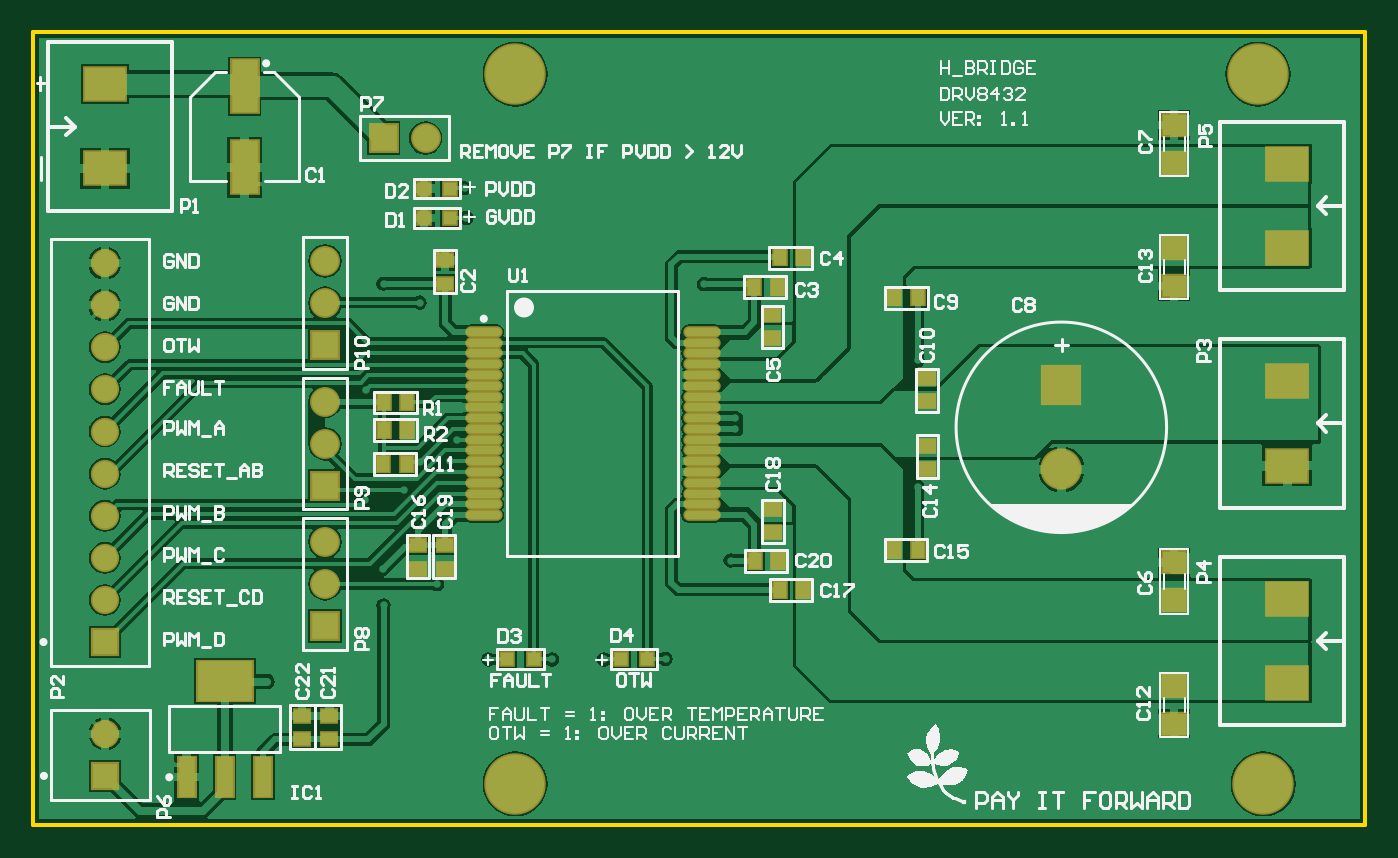
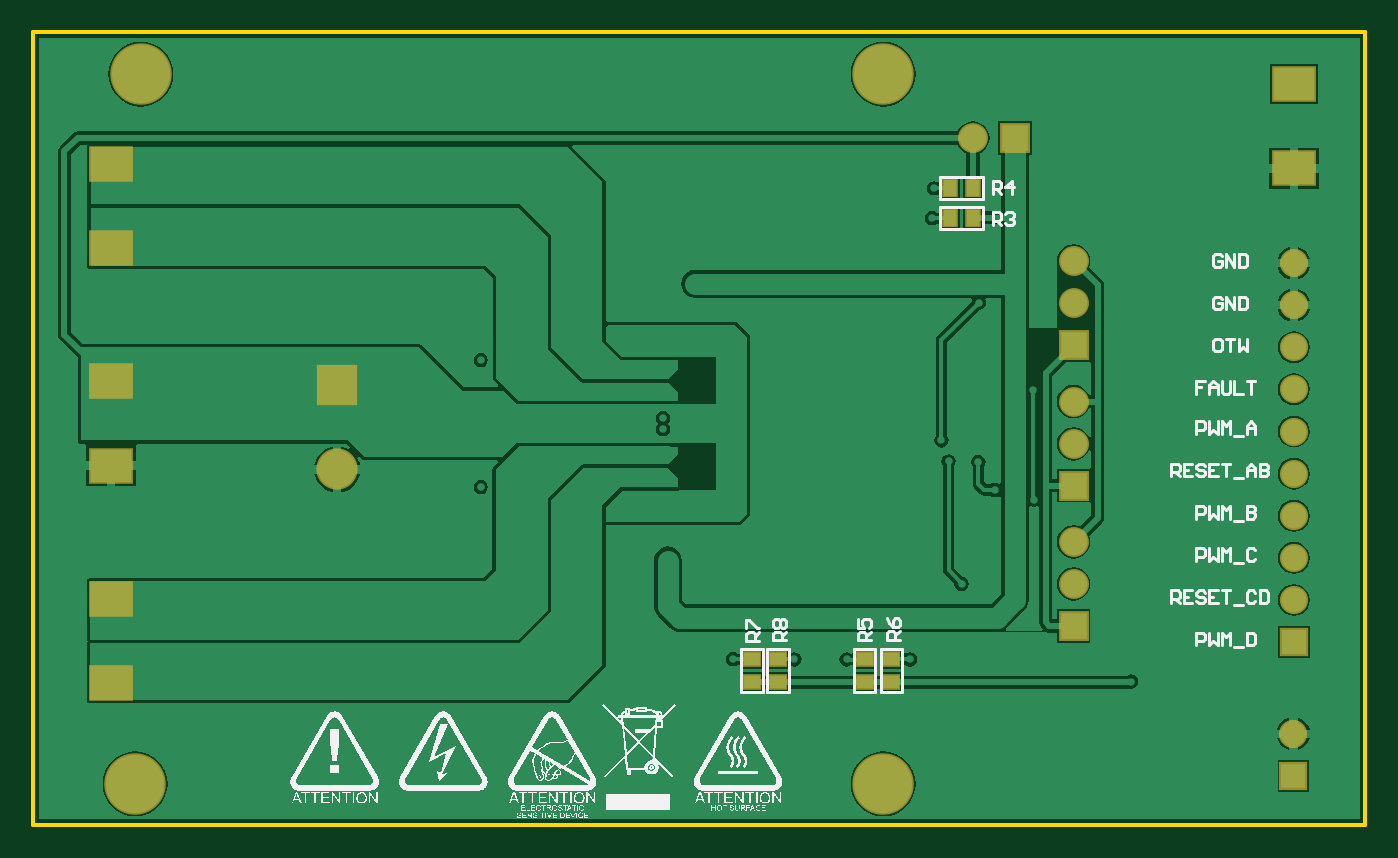
Circuit board: 9 layer files. Board 80.4 x 47.8 mm.
- bottom_copper: DRV8432.GBL (60208 bytes)
- bottom_silk: DRV8432.GBO (70248 bytes)
- paste: DRV8432.GBP (563 bytes)
- bottom_mask: DRV8432.GBS (1505 bytes)
- outline: DRV8432.GKO (382 bytes)
- top_copper: DRV8432.GTL (75754 bytes)
- top_silk: DRV8432.GTO (41138 bytes)
- paste: DRV8432.GTP (2227 bytes)
- top_mask: DRV8432.GTS (3164 bytes)

=== bottom_copper: DRV8432.GBL (60208 bytes, source omitted) ===
=== bottom_silk: DRV8432.GBO (70248 bytes, source omitted) ===
=== paste: DRV8432.GBP ===
G04*
G04 #@! TF.GenerationSoftware,Altium Limited,Altium Designer,20.2.7 (254)*
G04*
G04 Layer_Color=128*
%FSLAX25Y25*%
%MOIN*%
G70*
G04*
G04 #@! TF.SameCoordinates,93ECAAD2-9D94-4F50-94FD-CC643B8307E9*
G04*
G04*
G04 #@! TF.FilePolarity,Positive*
G04*
G01*
G75*
%ADD20R,0.03740X0.03150*%
%ADD21R,0.03150X0.03740*%
D20*
X112550Y33844D02*
D03*
Y39356D02*
D03*
X145699Y33844D02*
D03*
Y39356D02*
D03*
X139399Y33844D02*
D03*
Y39356D02*
D03*
X118950Y33844D02*
D03*
Y39356D02*
D03*
D21*
X93194Y151300D02*
D03*
X98706D02*
D03*
X93143Y144197D02*
D03*
X98655D02*
D03*
M02*

=== bottom_mask: DRV8432.GBS ===
G04*
G04 #@! TF.GenerationSoftware,Altium Limited,Altium Designer,20.2.7 (254)*
G04*
G04 Layer_Color=16711935*
%FSLAX25Y25*%
%MOIN*%
G70*
G04*
G04 #@! TF.SameCoordinates,93ECAAD2-9D94-4F50-94FD-CC643B8307E9*
G04*
G04*
G04 #@! TF.FilePolarity,Negative*
G04*
G01*
G75*
%ADD28R,0.04540X0.03950*%
%ADD29R,0.03950X0.04540*%
%ADD36R,0.10642X0.08674*%
%ADD37R,0.09800X0.09800*%
%ADD38C,0.09800*%
%ADD39C,0.07099*%
%ADD40R,0.07099X0.07099*%
%ADD41R,0.07099X0.07099*%
%ADD42C,0.06706*%
%ADD43R,0.06706X0.06706*%
%ADD44C,0.14600*%
D28*
X112550Y33844D02*
D03*
Y39356D02*
D03*
X145699Y33844D02*
D03*
Y39356D02*
D03*
X139399Y33844D02*
D03*
Y39356D02*
D03*
X118950Y33844D02*
D03*
Y39356D02*
D03*
D29*
X93194Y151300D02*
D03*
X98706D02*
D03*
X93143Y144197D02*
D03*
X98655D02*
D03*
D36*
X297900Y33600D02*
D03*
Y53600D02*
D03*
Y85300D02*
D03*
Y105300D02*
D03*
Y137000D02*
D03*
Y157000D02*
D03*
X17000Y175900D02*
D03*
Y155900D02*
D03*
D37*
X244200Y104400D02*
D03*
D38*
Y84400D02*
D03*
D39*
X69300Y100500D02*
D03*
Y90500D02*
D03*
Y57200D02*
D03*
Y67200D02*
D03*
Y133900D02*
D03*
Y123900D02*
D03*
X93200Y163100D02*
D03*
D40*
X69300Y80500D02*
D03*
Y47200D02*
D03*
Y113900D02*
D03*
D41*
X83200Y163100D02*
D03*
D42*
X17100Y21600D02*
D03*
X17000Y103400D02*
D03*
Y83400D02*
D03*
Y63400D02*
D03*
Y53400D02*
D03*
Y73400D02*
D03*
Y93400D02*
D03*
Y113400D02*
D03*
Y123400D02*
D03*
Y133400D02*
D03*
D43*
X17100Y11600D02*
D03*
X17000Y43400D02*
D03*
D44*
X114500Y9700D02*
D03*
Y178300D02*
D03*
X290900D02*
D03*
X292200Y9700D02*
D03*
M02*

=== outline: DRV8432.GKO ===
G04*
G04 #@! TF.GenerationSoftware,Altium Limited,Altium Designer,20.2.7 (254)*
G04*
G04 Layer_Color=16711935*
%FSLAX25Y25*%
%MOIN*%
G70*
G04*
G04 #@! TF.SameCoordinates,93ECAAD2-9D94-4F50-94FD-CC643B8307E9*
G04*
G04*
G04 #@! TF.FilePolarity,Positive*
G04*
G01*
G75*
%ADD16C,0.01000*%
D16*
X0Y0D02*
Y188200D01*
X316400Y0D02*
Y188200D01*
X0D02*
X316400D01*
X0Y0D02*
X316400D01*
M02*

=== top_copper: DRV8432.GTL (75754 bytes, source omitted) ===
=== top_silk: DRV8432.GTO (41138 bytes, source omitted) ===
=== paste: DRV8432.GTP ===
G04*
G04 #@! TF.GenerationSoftware,Altium Limited,Altium Designer,20.2.7 (254)*
G04*
G04 Layer_Color=8421504*
%FSLAX25Y25*%
%MOIN*%
G70*
G04*
G04 #@! TF.SameCoordinates,93ECAAD2-9D94-4F50-94FD-CC643B8307E9*
G04*
G04*
G04 #@! TF.FilePolarity,Positive*
G04*
G01*
G75*
%ADD20R,0.03740X0.03150*%
%ADD21R,0.03150X0.03740*%
%ADD22R,0.05500X0.05000*%
%ADD23R,0.03150X0.03150*%
%ADD24O,0.08071X0.01968*%
%ADD25R,0.12992X0.09449*%
%ADD26R,0.03937X0.09449*%
%ADD27R,0.06299X0.12402*%
D20*
X175700Y69544D02*
D03*
Y75056D02*
D03*
X175570Y115578D02*
D03*
Y121090D02*
D03*
X212300Y84544D02*
D03*
Y90056D02*
D03*
Y100544D02*
D03*
Y106056D02*
D03*
X97844Y128544D02*
D03*
Y134056D02*
D03*
X97844Y66356D02*
D03*
Y60844D02*
D03*
X91444D02*
D03*
Y66356D02*
D03*
X63806Y25787D02*
D03*
Y20275D02*
D03*
X70346Y25787D02*
D03*
Y20275D02*
D03*
D21*
X182812Y134800D02*
D03*
X177300D02*
D03*
X176812Y127800D02*
D03*
X171300D02*
D03*
X204544Y125300D02*
D03*
X210056D02*
D03*
X204544Y65300D02*
D03*
X210056D02*
D03*
X177338Y55763D02*
D03*
X182850D02*
D03*
X176850Y62763D02*
D03*
X171338D02*
D03*
X88656Y85600D02*
D03*
X83144D02*
D03*
X88756Y93800D02*
D03*
X83244D02*
D03*
X88756Y100300D02*
D03*
X83244D02*
D03*
D22*
X271000Y24000D02*
D03*
Y33000D02*
D03*
Y62300D02*
D03*
Y53300D02*
D03*
Y166200D02*
D03*
Y157200D02*
D03*
Y128000D02*
D03*
Y137000D02*
D03*
D23*
X99099Y151100D02*
D03*
X92800D02*
D03*
X99049Y144097D02*
D03*
X92750D02*
D03*
X145849Y39400D02*
D03*
X139550D02*
D03*
X118899D02*
D03*
X112600D02*
D03*
D24*
X158786Y73548D02*
D03*
Y76107D02*
D03*
Y78666D02*
D03*
Y81225D02*
D03*
Y83784D02*
D03*
Y86343D02*
D03*
Y88902D02*
D03*
Y91461D02*
D03*
Y94020D02*
D03*
Y96579D02*
D03*
Y99139D02*
D03*
Y101698D02*
D03*
Y104257D02*
D03*
Y106816D02*
D03*
Y109375D02*
D03*
Y111934D02*
D03*
Y114493D02*
D03*
Y117052D02*
D03*
X107014Y73548D02*
D03*
Y76107D02*
D03*
Y78666D02*
D03*
Y81225D02*
D03*
Y83784D02*
D03*
Y86343D02*
D03*
Y88902D02*
D03*
Y91461D02*
D03*
Y94020D02*
D03*
Y96579D02*
D03*
Y99139D02*
D03*
Y101698D02*
D03*
Y104257D02*
D03*
Y106816D02*
D03*
Y109375D02*
D03*
Y111934D02*
D03*
Y114493D02*
D03*
Y117052D02*
D03*
D25*
X45500Y34117D02*
D03*
D26*
X54555Y11283D02*
D03*
X45500D02*
D03*
X36445D02*
D03*
D27*
X50200Y156154D02*
D03*
Y175446D02*
D03*
M02*

=== top_mask: DRV8432.GTS ===
G04*
G04 #@! TF.GenerationSoftware,Altium Limited,Altium Designer,20.2.7 (254)*
G04*
G04 Layer_Color=8388736*
%FSLAX25Y25*%
%MOIN*%
G70*
G04*
G04 #@! TF.SameCoordinates,93ECAAD2-9D94-4F50-94FD-CC643B8307E9*
G04*
G04*
G04 #@! TF.FilePolarity,Negative*
G04*
G01*
G75*
%ADD28R,0.04540X0.03950*%
%ADD29R,0.03950X0.04540*%
%ADD30R,0.06300X0.05800*%
%ADD31R,0.03950X0.03950*%
%ADD32O,0.08871X0.02769*%
%ADD33R,0.13792X0.10249*%
%ADD34R,0.04737X0.10249*%
%ADD35R,0.07099X0.13202*%
%ADD36R,0.10642X0.08674*%
%ADD37R,0.09800X0.09800*%
%ADD38C,0.09800*%
%ADD39C,0.07099*%
%ADD40R,0.07099X0.07099*%
%ADD41R,0.07099X0.07099*%
%ADD42C,0.06706*%
%ADD43R,0.06706X0.06706*%
%ADD44C,0.14600*%
D28*
X175700Y69544D02*
D03*
Y75056D02*
D03*
X175570Y115578D02*
D03*
Y121090D02*
D03*
X212300Y84544D02*
D03*
Y90056D02*
D03*
Y100544D02*
D03*
Y106056D02*
D03*
X97844Y128544D02*
D03*
Y134056D02*
D03*
X97844Y66356D02*
D03*
Y60844D02*
D03*
X91444D02*
D03*
Y66356D02*
D03*
X63806Y25787D02*
D03*
Y20275D02*
D03*
X70346Y25787D02*
D03*
Y20275D02*
D03*
D29*
X182812Y134800D02*
D03*
X177300D02*
D03*
X176812Y127800D02*
D03*
X171300D02*
D03*
X204544Y125300D02*
D03*
X210056D02*
D03*
X204544Y65300D02*
D03*
X210056D02*
D03*
X177338Y55763D02*
D03*
X182850D02*
D03*
X176850Y62763D02*
D03*
X171338D02*
D03*
X88656Y85600D02*
D03*
X83144D02*
D03*
X88756Y93800D02*
D03*
X83244D02*
D03*
X88756Y100300D02*
D03*
X83244D02*
D03*
D30*
X271000Y24000D02*
D03*
Y33000D02*
D03*
Y62300D02*
D03*
Y53300D02*
D03*
Y166200D02*
D03*
Y157200D02*
D03*
Y128000D02*
D03*
Y137000D02*
D03*
D31*
X99099Y151100D02*
D03*
X92800D02*
D03*
X99049Y144097D02*
D03*
X92750D02*
D03*
X145849Y39400D02*
D03*
X139550D02*
D03*
X118899D02*
D03*
X112600D02*
D03*
D32*
X158786Y73548D02*
D03*
Y76107D02*
D03*
Y78666D02*
D03*
Y81225D02*
D03*
Y83784D02*
D03*
Y86343D02*
D03*
Y88902D02*
D03*
Y91461D02*
D03*
Y94020D02*
D03*
Y96579D02*
D03*
Y99139D02*
D03*
Y101698D02*
D03*
Y104257D02*
D03*
Y106816D02*
D03*
Y109375D02*
D03*
Y111934D02*
D03*
Y114493D02*
D03*
Y117052D02*
D03*
X107014Y73548D02*
D03*
Y76107D02*
D03*
Y78666D02*
D03*
Y81225D02*
D03*
Y83784D02*
D03*
Y86343D02*
D03*
Y88902D02*
D03*
Y91461D02*
D03*
Y94020D02*
D03*
Y96579D02*
D03*
Y99139D02*
D03*
Y101698D02*
D03*
Y104257D02*
D03*
Y106816D02*
D03*
Y109375D02*
D03*
Y111934D02*
D03*
Y114493D02*
D03*
Y117052D02*
D03*
D33*
X45500Y34117D02*
D03*
D34*
X54555Y11283D02*
D03*
X45500D02*
D03*
X36445D02*
D03*
D35*
X50200Y156154D02*
D03*
Y175446D02*
D03*
D36*
X297900Y33600D02*
D03*
Y53600D02*
D03*
Y85300D02*
D03*
Y105300D02*
D03*
Y137000D02*
D03*
Y157000D02*
D03*
X17000Y175900D02*
D03*
Y155900D02*
D03*
D37*
X244200Y104400D02*
D03*
D38*
Y84400D02*
D03*
D39*
X69300Y100500D02*
D03*
Y90500D02*
D03*
Y57200D02*
D03*
Y67200D02*
D03*
Y133900D02*
D03*
Y123900D02*
D03*
X93200Y163100D02*
D03*
D40*
X69300Y80500D02*
D03*
Y47200D02*
D03*
Y113900D02*
D03*
D41*
X83200Y163100D02*
D03*
D42*
X17100Y21600D02*
D03*
X17000Y103400D02*
D03*
Y83400D02*
D03*
Y63400D02*
D03*
Y53400D02*
D03*
Y73400D02*
D03*
Y93400D02*
D03*
Y113400D02*
D03*
Y123400D02*
D03*
Y133400D02*
D03*
D43*
X17100Y11600D02*
D03*
X17000Y43400D02*
D03*
D44*
X114500Y9700D02*
D03*
Y178300D02*
D03*
X290900D02*
D03*
X292200Y9700D02*
D03*
M02*

